Run: headless pygame with SDL's dummy video driver; simulated clock (each Clock.tick advances the game by its frame time, no real sleeping); random seed 0; keys injected as events and as key.get_pressed() state; no mouse input.
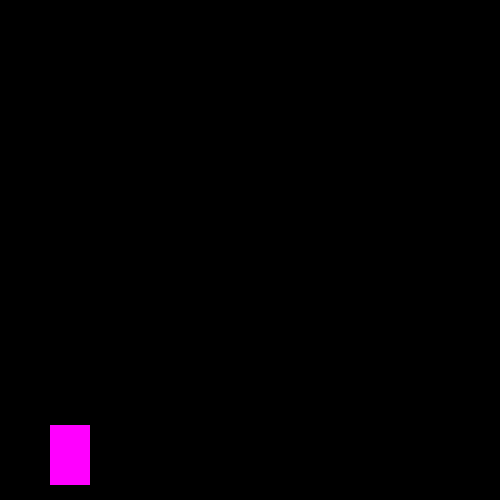
Frame 1 of 4 · flips 1–60 · no input
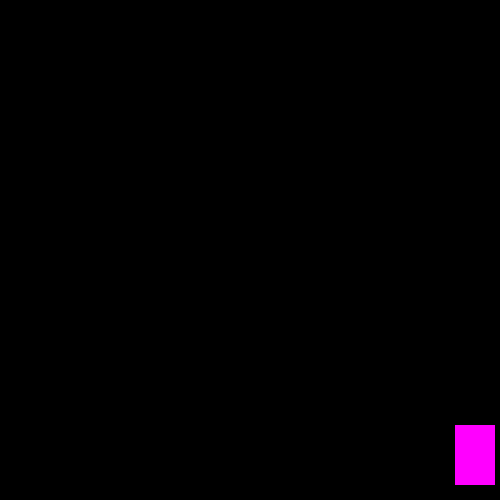
Frame 2 of 4 · flips 61–180 · tapped SPACE, RETURN · held RIGHT (→), D
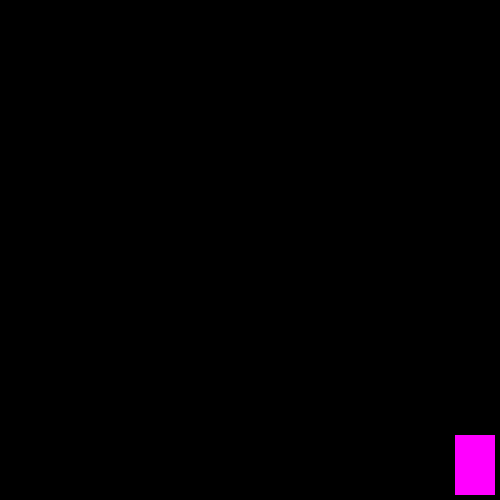
Frame 3 of 4 · flips 181–300 · held DOWN (↓), S
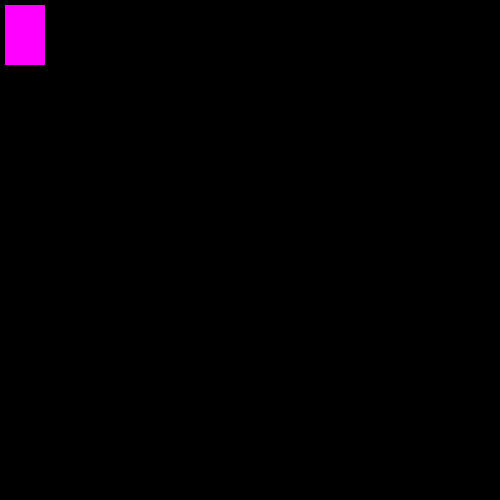
Frame 4 of 4 · flips 301–420 · held LEFT (←), A, UP (↑), W

The pygame program that drew these frames:

import pygame  # Imports the Pygame library to create games and graphical applications before using pygame make sure to install it (pip install pygame)
pygame.init()  # Initializes all Pygame modules to prepare them for use

# Set the screen dimensions
screenWidth = 500  # The width of the screen in pixels
screenHeight = 500  # The height of the screen in pixels

# Create the game window with the specified width and height
win = pygame.display.set_mode((screenWidth, screenHeight))  # Creates the window with a 500x500 pixel size

# Set the title of the window
pygame.display.set_caption("First game")  # Sets the caption of the game window to "First game"

# Define the initial position, size, and speed of the player character
x = 50  # The starting x-coordinate of the character (horizontal position)
y = 425  # The starting y-coordinate of the character (vertical position)
width = 40  # The width of the character in pixels
height = 60  # The height of the character in pixels
vel = 5  # The velocity (speed) at which the character moves in pixels per frame

# Main game loop control variable
run = True  # Variable to keep the game loop running

# Start of the game loop
while run:
    pygame.time.delay(50)  # Delays the loop by 50 milliseconds to control frame rate
    
    # Check for events (like pressing the close button)
    for event in pygame.event.get():  # Loops through all events in the event queue
        if event.type == pygame.QUIT:  # Checks if the event is a quit event (close button)
            run = False  # Ends the game loop by setting run to False

    # Get the current state of all keys (which keys are currently pressed)
    keys = pygame.key.get_pressed()  # Returns a list of all pressed keys
    
    # Movement controls using arrow keys
    if keys[pygame.K_LEFT] and x > vel:  # Move left if the left arrow key is pressed and x > vel
        x -= vel  # Decrease x-coordinate to move the character left
    if keys[pygame.K_RIGHT] and x < screenWidth - width - vel:  # Move right if right arrow key is pressed and within screen bounds
        x += vel  # Increase x-coordinate to move the character right
    if keys[pygame.K_UP] and y > vel:  # Move up if up arrow key is pressed and y > vel
        y -= vel  # Decrease y-coordinate to move the character up
    if keys[pygame.K_DOWN] and y < screenHeight - height - vel:  # Move down if down arrow key is pressed and within screen bounds
        y += vel  # Increase y-coordinate to move the character down

   
    win.fill((0, 0, 0))  # Fills the window with a black background (RGB color (0, 0, 0))
    pygame.draw.rect(win, (255, 0, 255), (x, y, width, height))  # Draws a magenta rectangle at (x, y) with size (width, height)
    pygame.display.update()  # Updates the screen to reflect changes
    

pygame.quit()  # Ends the Pygame instance and closes the window
